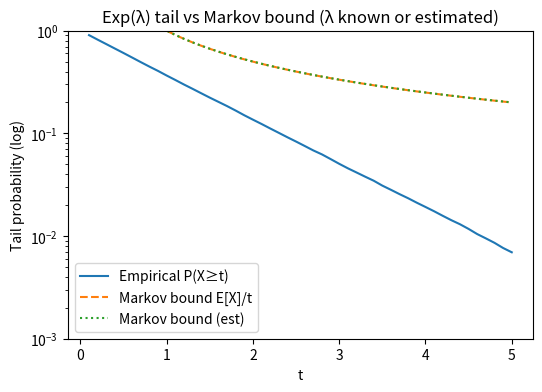
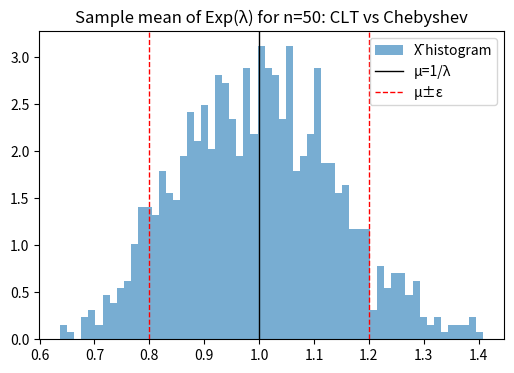
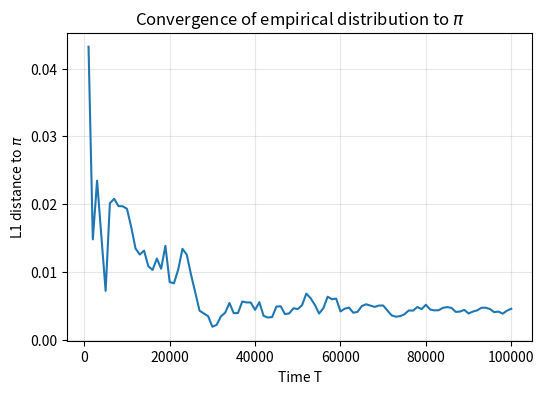
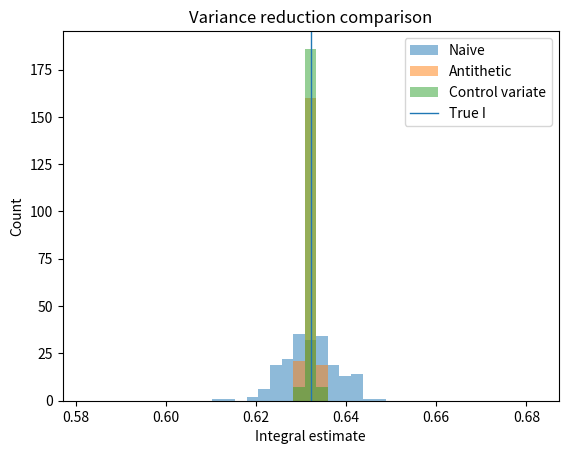
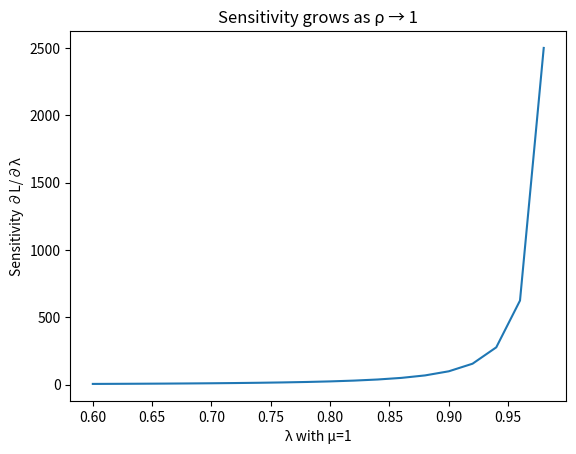
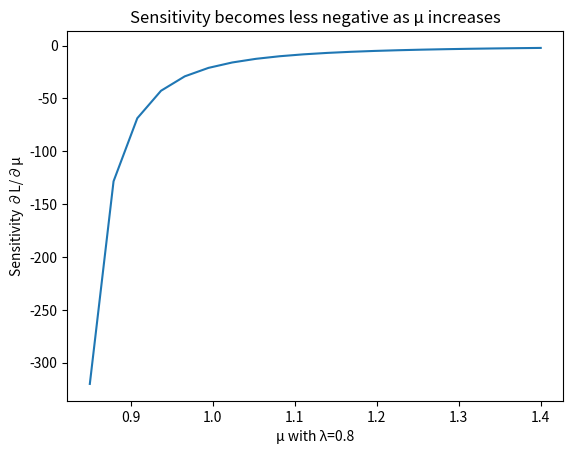

Write the Python code that produced these figures, in order.
import numpy as np
import matplotlib.pyplot as plt

rng = np.random.default_rng(42)
def new_rng(seed=None):
    return np.random.default_rng(42 if seed is None else seed)

import numpy as np
import matplotlib.pyplot as plt
from scipy.stats import norm # For the precise CLT calculation

# Helper function definition (assuming this setup)
def new_rng(seed):
    return np.random.default_rng(seed)

def exp_tail_markov_demo(lam=1.0, N=100000, seed=123):
    """Demonstrates Markov's Inequality for the single Exp(λ) variable tail."""
    rng = new_rng(seed)
    x = rng.exponential(1/lam, size=N)
    ts = np.linspace(0.1, 5.0, 50)
    emp = [(x >= t).mean() for t in ts]
    markov = [(1/lam)/t for t in ts]
    lam_est = 1/x.mean()
    markov_est = [(1/lam_est)/t for t in ts]
    plt.figure(figsize=(6,4))
    plt.plot(ts, emp, label='Empirical P(X≥t)')
    plt.plot(ts, markov, label='Markov bound E[X]/t', linestyle='--')
    plt.plot(ts, markov_est, label='Markov bound (est)', linestyle=':')
    plt.ylim(1e-3, 1); plt.yscale('log')
    plt.xlabel('t'); plt.ylabel('Tail probability (log)')
    plt.title('Exp(λ) tail vs Markov bound (λ known or estimated)'); plt.legend()


# EXECUTION SNIPPET
exp_tail_markov_demo(1.0)
plt.show() 

def exp_mean_clt_chebyshev_demo(lam=1.0, n=50, reps=1_000, eps=0.2, seed=789):
    """
    Compares Empirical, Chebyshev, and CLT bounds for P(|X̄−μ|≥ε).
    """
    rng = new_rng(seed)
    samples = rng.exponential(1/lam, size=(reps, n))
    means = samples.mean(1)
    
    # Exponential Distribution Parameters
    mu = 1/lam              # E[X] = 1/λ
    sigma2 = 1/lam**2       # Var[X] = 1/λ²
    
    # 1. Empirical Probability
    emp = np.mean(np.abs(means - mu) >= eps)
    
    # 2. Chebyshev Bound
    chebyshev_bound = sigma2 / (n * eps**2)
    
    # 3. CLT Approximation
    # Standard deviation of the sample mean: SD(X̄) = sqrt(σ²/n)
    sigma_bar = np.sqrt(sigma2 / n)
    # P(|X̄−μ|≥ε) ≈ P(|Z| ≥ z), where z = ε / SD(X̄)
    z = eps / sigma_bar
    # 2 * (1 - CDF(z)) = 2 * Survival Function (z)
    clt_approx = 2 * norm.sf(z) 
    
    print("--- CLT & Chebyshev Comparison Demo ---")
    print(f'Empirical P(|X̄−μ|≥{eps:.3f}) ≈ {emp:.4f}')
    print(f'Chebyshev bound (loose)        ≤ {chebyshev_bound:.4f}')
    print(f'CLT approximation (tight)      ≈ {clt_approx:.4f}')
    
    # Plotting: Same plot as Chebyshev, but titled for comparison
    plt.figure(figsize=(6,4))
    plt.hist(means, bins=60, density=True, alpha=0.6, label='X̄ histogram')
    plt.axvline(mu, color='k', lw=1, label='μ=1/λ')
    plt.axvline(mu-eps, color='r', lw=1, linestyle='--', label='μ±ε')
    plt.axvline(mu+eps, color='r', lw=1, linestyle='--')
    plt.title(f'Sample mean of Exp(λ) for n={n}: CLT vs Chebyshev'); plt.legend()

exp_mean_clt_chebyshev_demo(1.0, n=50, eps=0.2)
plt.show()

import numpy as np
from math import log, ceil
from scipy.stats import norm # The package for the normal distribution

def bernoulli_sample_size_scipy(p=0.3, eps=0.02, alpha=0.05):
    """
    Calculates the required sample size for Bernoulli mean estimation 
    using Chebyshev, CLT (with SciPy for quantile), and Bernstein bounds.
    """
    sigma2 = p * (1 - p)
    
    # 1. Chebyshev Bound
    n_cheb = ceil(sigma2 / (eps**2 * alpha))
    
    # 2. CLT (Central Limit Theorem) Bound
    # z is the standard normal critical value for a two-sided (1 - alpha) CI.
    # We use norm.ppf(1 - alpha/2) to get z_alpha/2.
    z = norm.ppf(1 - alpha / 2) 
    n_clt = ceil((z**2 * sigma2) / (eps**2))
    
    # 3. Bernstein Bound (for bounded variables)
    b = 1.0 # Bounded range [0, 1] -> b = 1
    denom = 2 * sigma2 + (2 / 3) * b * eps
    n_bern = ceil((denom / eps**2) * np.log(2 / alpha))
    
    return n_cheb, n_clt, n_bern

# Parameters
p, eps, alpha = 0.3, 0.02, 0.05

# Calculate and print results
n_cheb, n_clt, n_bern = bernoulli_sample_size_scipy(p, eps, alpha)

# The critical value z for the CLT calculation
z_precise = norm.ppf(1 - alpha / 2)

print(f"Standard Normal Quantile (z_0.025: {z_precise:.4f}")
print("-" * 55)
print(f'Sample size for Bernoulli mean within ±{eps} with 95% conf.:')
print(f'  Chebyshev: {n_cheb}')
print(f'  CLT (precise): {n_clt}')
print(f'  Bernstein: {n_bern}')


import numpy as np
import matplotlib.pyplot as plt

# Helper function definition (assuming this setup)
def new_rng(seed):
    return np.random.default_rng(seed)

def stationary_distribution(P):
    """
    Computes the stationary distribution (π) of a Markov transition matrix P.
    π is the left eigenvector of P corresponding to the eigenvalue 1 (i.e., πP = π).
    This is equivalent to the right eigenvector of P.T corresponding to the eigenvalue 1.
    """
    # 1. Compute eigenvalues (w) and right eigenvectors (v) of P.T
    w, v = np.linalg.eig(P.T)
    
    # 2. Find the index (idx) of the eigenvalue closest to 1.0
    idx = np.argmin(np.abs(w - 1.0))
    
    # 3. Get the corresponding eigenvector (pi)
    pi = v[:, idx]
    
    # 4. Use the absolute value of components and ensure they are real (as pi must be real)
    # This is the crucial fix for robustness against negative components of the eigenvector
    pi = np.abs(np.real(pi)) 
    
    # 5. Normalize the eigenvector to form the probability distribution
    pi = pi / pi.sum()
    return pi

def simulate_markov_chain(P, N=10_000, x0=0, seed=123):
    """Simulates a Markov Chain for N steps."""
    rng = new_rng(seed); P = np.asarray(P); K = P.shape[0]
    states = np.empty(N, dtype=int); x = x0
    for t in range(N):
      states[t] = x; x = rng.choice(K, p=P[x])
    return states

# --- Execution ---
P = np.array([[0.6, 0.3, 0.1],
              [0.2, 0.5, 0.3],
              [0.1, 0.4, 0.5]])

# Calculate stationary distribution
pi = stationary_distribution(P)

# Simulate the Markov Chain
states = simulate_markov_chain(P, N=100_000, x0=0)

# Calculate L1 distance convergence over time
Ts = np.arange(1000, len(states)+1, 1000)
dists = []
for T in Ts:
    counts = np.bincount(states[:T], minlength=P.shape[0])
    emp = counts / counts.sum()
    dists.append(np.sum(np.abs(emp - pi)))

# Plotting
plt.figure(figsize=(6,4))
plt.plot(Ts, dists)
plt.xlabel('Time T'); plt.ylabel(r'L1 distance to $\pi$')
plt.title(r'Convergence of empirical distribution to $\pi$'); plt.grid(True, alpha=0.3)
plt.show()

print('Stationary π ≈', np.round(pi, 4))
final_emp = np.bincount(states, minlength=P.shape[0])/len(states)
print('Final empirical ≈', np.round(final_emp, 4))
print('L1 distance:', np.round(np.sum(np.abs(final_emp - pi)), 4))

import numpy as np
import matplotlib.pyplot as plt

# Simple RNG factory for reproducibility
def new_rng(seed):
    return np.random.default_rng(seed)

# ----------------------------
# Monte Carlo for I = ∫_0^1 e^{-u} du
# ----------------------------
def estimate_integral_variants(n=1_000, reps=200, seed=321):
    """
    Estimate I = ∫_0^1 e^{-u} du = 1 - e^{-1} by three standard MC estimators:
      - Naive:        Î = mean(e^{-U}),          U ~ Unif(0,1)
      - Antithetic:   Î = mean(0.5*(e^{-U} + e^{-(1-U)})) using m = ⌊n/2⌋ pairs
      - Control var.: Î = mean(f) - β̂ ( mean(g) - 1/2 ), with g(U)=U and
                       β̂ = Cov(f,g) / Var(g), f(U)=e^{-U}
    
    Prints mean, sd, bias of each estimator across 'reps' replications,
    and variance ratios vs the naive estimator. Also shows a histogram comparison.
    Returns a small dict with values and summary stats.
    """
    rng = new_rng(seed)
    true_I = 1.0 - np.exp(-1.0)

    est_naive, est_anti, est_cv = [], [], []

    for _ in range(reps):
        # Draw uniforms once per replication
        U  = rng.random(n)
        fU = np.exp(-U)          # f(U) = e^{-U}

        # Naive estimator
        est_naive.append(fU.mean())

        # Antithetic variates: pair U with 1-U
        m = n // 2
        Uhalf = U[:m]
        fA = 0.5 * (np.exp(-Uhalf) + np.exp(-(1.0 - Uhalf)))
        est_anti.append(fA.mean())

        # Control variates with g(U)=U, E[g]=1/2
        gU = U
        cov_fg = np.cov(fU, gU, bias=True)[0, 1]  # population (bias=True) for stability at large n
        var_g  = np.var(gU)
        beta_hat = cov_fg / var_g
        est_cv.append(fU.mean() - beta_hat * (gU.mean() - 0.5))

    # Collect to arrays
    est_naive = np.array(est_naive)
    est_anti  = np.array(est_anti)
    est_cv    = np.array(est_cv)

    # Pretty printer (mean/sd/bias)
    def summarize(name, arr):
        mean = float(arr.mean())
        sd   = float(arr.std(ddof=1))
        bias = mean - true_I
        print(f"{name:12s} mean={mean:.6f}  sd={sd:.6f}  bias={bias:.2e}")
        return {"mean": mean, "sd": sd, "bias": bias}

    print("=== Variance reduction for I = ∫_0^1 e^{-u} du ===")
    print(f"true I = {true_I:.6f},  n = {n},  reps = {reps}")

    sum_naive = summarize("Naive",       est_naive)
    sum_anti  = summarize("Antithetic",  est_anti)
    sum_cv    = summarize("ControlVar",  est_cv)

    # Variance ratios (smaller is better)
    var_ratio_anti = est_anti.var(ddof=1) / est_naive.var(ddof=1)
    var_ratio_cv   = est_cv.var(ddof=1)   / est_naive.var(ddof=1)

    print(f" Var ratio anti/naive ≈ {var_ratio_anti:.3f}")
    print(f"Var ratio  cv/naive ≈ {var_ratio_cv:.3f}")

    # Histogram comparison near the true value
    plt.figure()
    bins = np.linspace(true_I - 0.05, true_I + 0.05, 40)
    plt.hist(est_naive, bins=bins, alpha=0.5, label="Naive")
    plt.hist(est_anti,  bins=bins, alpha=0.5, label="Antithetic")
    plt.hist(est_cv,    bins=bins, alpha=0.5, label="Control variate")
    plt.axvline(true_I, linewidth=1, label="True I")
    plt.legend()
    plt.title("Variance reduction comparison")
    plt.xlabel("Integral estimate")
    plt.ylabel("Count")
    plt.show()

    return
estimate_integral_variants()

import numpy as np
import matplotlib.pyplot as plt

# Simple RNG factory for reproducibility
def new_rng(seed):
    return np.random.default_rng(seed)

# ----------------------------
# Discrete-event simulation of an M/M/1 queue
# ----------------------------
def simulate_mm1(lambda_, mu, T_end=2000.0, seed=123):
    """
    Simulate an M/M/1 queue over [0, T_end] and return the time-average number in system L_hat.
    
    Event-driven simulation:
      - next_arrival: time of next Poisson(λ) arrival
      - next_depart:  time of next exponential(μ) service completion (∞ if empty)
      - n: number in system
      - area: integral of n(t) over time, so L_hat = area / T_end
    """
    rng = new_rng(seed)
    t = 0.0               # current time
    n = 0                 # number in system
    next_arrival = rng.exponential(1 / lambda_)  # first arrival
    next_depart = np.inf  # no service scheduled until someone arrives
    last_t = 0.0          # last event time
    area = 0.0            # integral of n(t): sum over (n * duration between events)

    while t < T_end:
        # Pick the next event (arrival or depart), whichever happens sooner
        if next_arrival <= next_depart:
            # Arrival happens next
            t = next_arrival
            area += n * (t - last_t)   # accumulate area since last event at level n
            n += 1                     # one more in the system
            last_t = t

            # Schedule next arrival
            next_arrival = t + rng.exponential(1 / lambda_)
            # If the system was empty, this arrival starts service; schedule a departure
            if n == 1:
                next_depart = t + rng.exponential(1 / mu)
        else:
            # Departure happens next
            t = next_depart
            area += n * (t - last_t)
            n -= 1
            last_t = t

            # If still someone left, schedule next departure; otherwise no departure pending
            next_depart = t + rng.exponential(1 / mu) if n > 0 else np.inf

    # Add remaining rectangle up to T_end
    area += n * (T_end - last_t)
    return area / T_end  # time-average number in system (ergodic LLN proxy for L)

# ----------------------------
# Estimation of λ and μ from i.i.d. samples
# ----------------------------
def estimate_rates(interarrivals, services):
    """
    MLEs for exponential model:
      λ̂ = 1 / mean(interarrival times)
      μ̂ = 1 / mean(service times)
    Standard error (delta method for 1/mean of i.i.d.): SE ≈ θ̂ / sqrt(n)
    """
    lam_hat = 1 / np.mean(interarrivals)
    mu_hat  = 1 / np.mean(services)
    n_lam, n_mu = len(interarrivals), len(services)
    se_lam, se_mu = lam_hat / np.sqrt(n_lam), mu_hat / np.sqrt(n_mu)
    return lam_hat, mu_hat, se_lam, se_mu

def analytic_L(lambda_, mu):
    """
    M/M/1 steady-state mean number in system:
      L = ρ / (1 - ρ),  with ρ = λ / μ and ρ < 1.  (∞ if ρ ≥ 1)
    """
    rho = lambda_ / mu
    return np.inf if rho >= 1 else rho / (1 - rho)

# ----------------------------
# Generate synthetic data for λ and μ estimation
# ----------------------------
lambda_true, mu_true = 0.8, 1.0
n_obs = 1000
rng_est = new_rng(2024)

# i.i.d. samples consistent with the exponential assumptions of an M/M/1
interarrivals = rng_est.exponential(1 / lambda_true, size=n_obs)  # interarrival ~ Exp(λ)
services      = rng_est.exponential(1 / mu_true,     size=n_obs)  # service ~ Exp(μ)

lam_hat, mu_hat, se_lam, se_mu = estimate_rates(interarrivals, services)

print(f'λ_true={lambda_true:.3f}, μ_true={mu_true:.3f} → L_true={analytic_L(lambda_true, mu_true):.3f}')
print(f'λ̂={lam_hat:.3f} (SE≈{se_lam:.3f}), μ̂={mu_hat:.3f} (SE≈{se_mu:.3f})')
print(f'Plug-in L(λ̂,μ̂)≈{analytic_L(lam_hat, mu_hat):.3f}')

# ----------------------------
# Baseline: simulation variability with fixed parameters (λ̂, μ̂) only
# ----------------------------
T_end = 2000.0   # simulation horizon
R = 200
L_sim_fixed = np.array([
    simulate_mm1(lam_hat, mu_hat, T_end=T_end, seed=20_000 + r)
    for r in range(R)
])
print(f'Simulated L (with estimated parameters): mean={L_sim_fixed.mean():.3f}, sd={L_sim_fixed.std(ddof=1):.3f}')

# ----------------------------
# Sensitivity of L to λ (with μ fixed)
# ----------------------------
def dL_dlambda(lambda_, mu):
    rho = lambda_ / mu
    return (1 / mu) * (1 / (1 - rho) ** 2)

lambdas = np.linspace(0.6, 0.98, 20)  # approach instability at ρ≈1
sens = [dL_dlambda(l, 1.0) for l in lambdas]

plt.figure()
plt.plot(lambdas, sens)
plt.xlabel('λ with μ=1')
plt.ylabel('Sensitivity ∂L/∂λ')
plt.title('Sensitivity grows as ρ → 1')
plt.show()

# ----------------------------
# Sensitivity of L to μ (with λ fixed)
# ----------------------------
def dL_dmu(lambda_, mu):
  rho = lambda_ / mu
  return (-lambda_ / mu**2) * (1 / (1 - rho)**2)

mus = np.linspace(0.85, 1.4, 20)  # vary μ while keeping λ=0.8 fixed
sens = [dL_dmu(0.8, m) for m in mus]

plt.figure()
plt.plot(mus, sens)
plt.xlabel('μ with λ=0.8')
plt.ylabel('Sensitivity ∂L/∂μ')
plt.title('Sensitivity becomes less negative as μ increases')
plt.show()